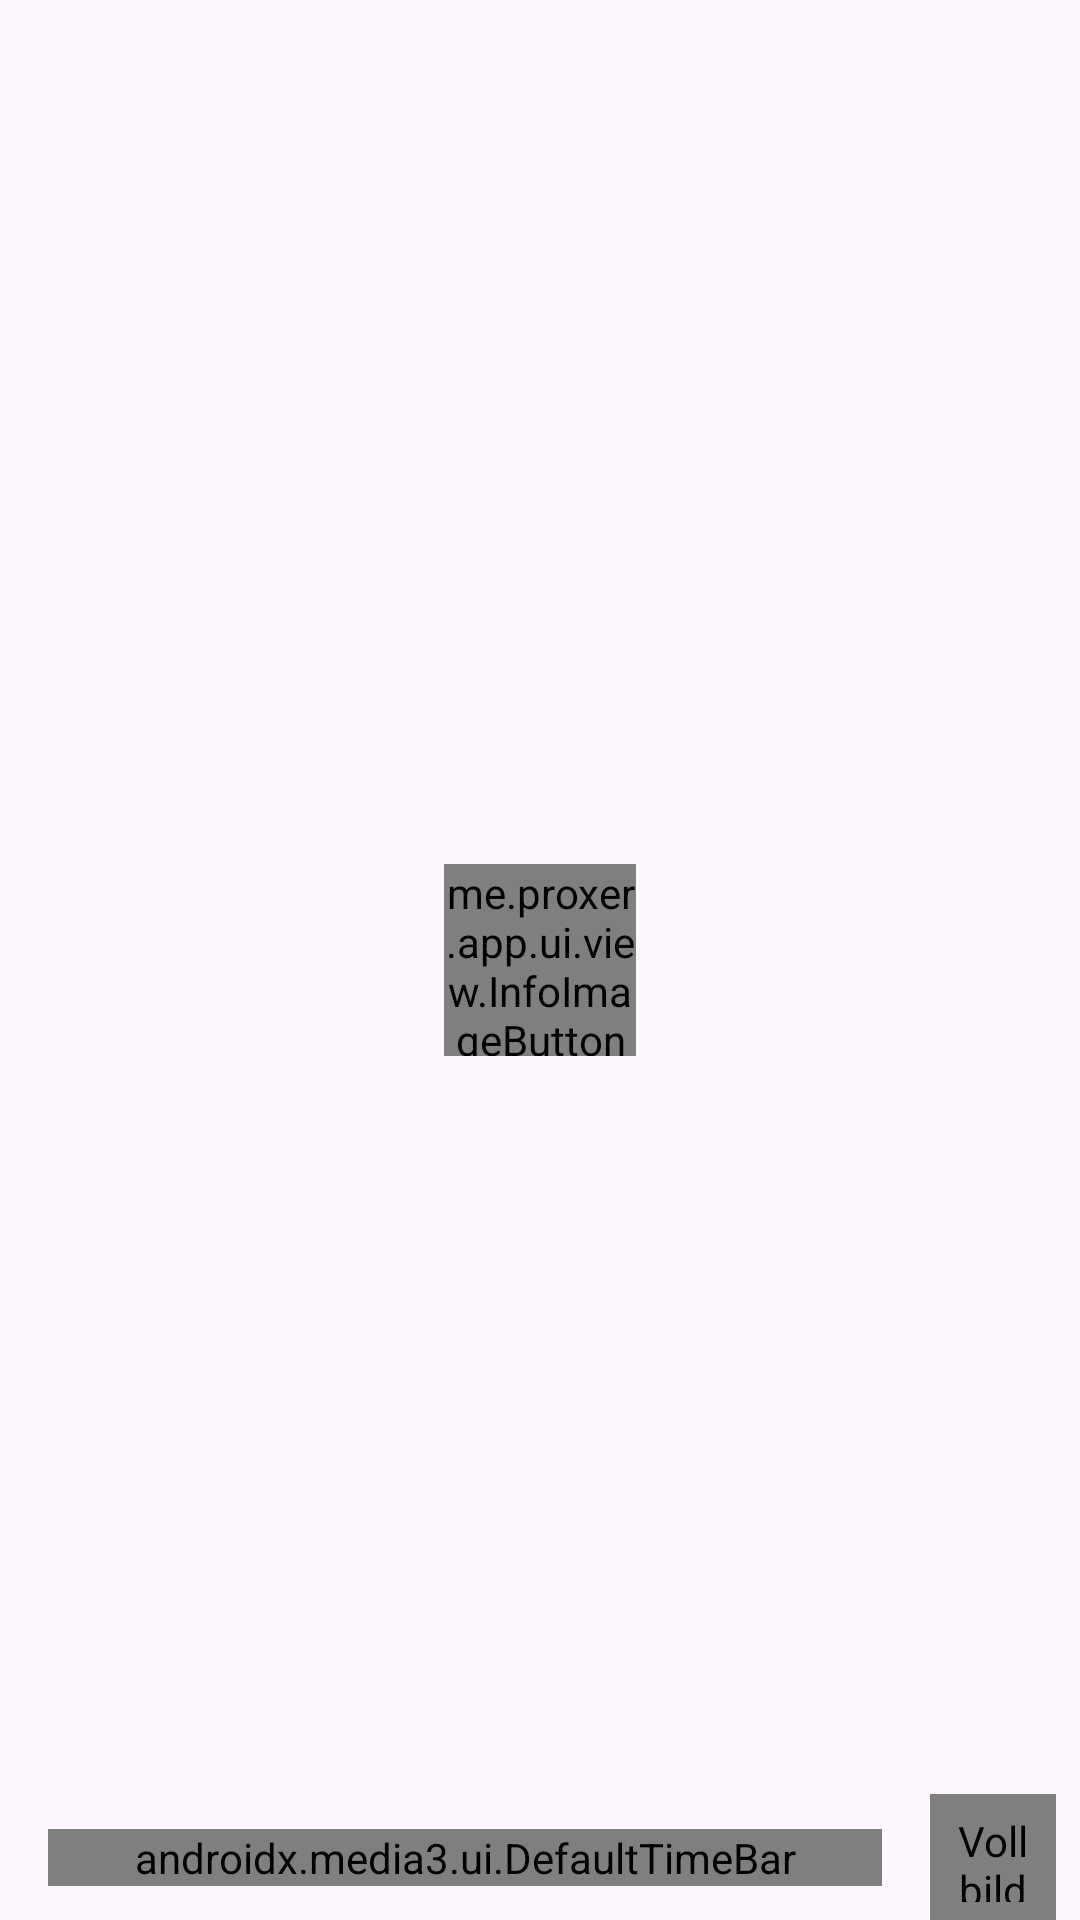

Android layout source for this screen:
<!-- AndroidManifest.xml: application theme Theme.Placeholder.App.Splash -->
<!-- res/layout/layout_exoplayer_controls.xml -->
<?xml version="1.0" encoding="utf-8"?>
<FrameLayout xmlns:android="http://schemas.android.com/apk/res/android"
    xmlns:app="http://schemas.android.com/apk/res-auto"
    xmlns:tools="http://schemas.android.com/tools"
    android:layout_width="match_parent"
    android:layout_height="match_parent"
    android:background="@color/half_transparent"
    android:theme="@style/ThemeOverlay.MaterialComponents.Dark">

    <me.proxer.app.ui.view.InfoImageButton
        android:id="@+id/play"
        android:layout_width="64dp"
        android:layout_height="64dp"
        android:layout_gravity="center"
        android:background="?attr/selectableItemBackgroundBorderless"
        app:srcCompat="@drawable/play_pause_selector" />

    <androidx.constraintlayout.widget.ConstraintLayout
        android:layout_width="match_parent"
        android:layout_height="wrap_content"
        android:layout_gravity="bottom"
        android:fitsSystemWindows="true">

        <TextView
            android:id="@+id/exo_position"
            style="@style/TextAppearance.AppCompat.Medium"
            android:layout_width="wrap_content"
            android:layout_height="wrap_content"
            android:layout_marginStart="8dp"
            android:layout_marginTop="8dp"
            android:layout_marginEnd="8dp"
            android:layout_marginBottom="8dp"
            android:includeFontPadding="false"
            android:textColor="@android:color/white"
            android:textSize="12sp"
            android:textStyle="bold"
            app:layout_constraintBottom_toBottomOf="@+id/fullscreen"
            app:layout_constraintStart_toStartOf="parent"
            app:layout_constraintTop_toTopOf="@+id/fullscreen"
            tools:text="18:20" />

        <androidx.media3.ui.DefaultTimeBar
            android:id="@+id/exo_progress"
            android:layout_width="0dp"
            android:layout_height="wrap_content"
            android:layout_marginStart="8dp"
            android:layout_marginEnd="8dp"
            app:layout_constraintBottom_toBottomOf="@+id/fullscreen"
            app:layout_constraintEnd_toStartOf="@+id/exo_duration"
            app:layout_constraintStart_toEndOf="@+id/exo_position"
            app:layout_constraintTop_toTopOf="@+id/fullscreen"
            tools:ignore="UnusedIds" />

        <TextView
            android:id="@+id/exo_duration"
            style="@style/TextAppearance.AppCompat.Medium"
            android:layout_width="wrap_content"
            android:layout_height="wrap_content"
            android:layout_gravity="bottom"
            android:layout_marginStart="8dp"
            android:layout_marginTop="8dp"
            android:layout_marginEnd="8dp"
            android:layout_marginBottom="8dp"
            android:includeFontPadding="false"
            android:textColor="@android:color/white"
            android:textSize="12sp"
            android:textStyle="bold"
            app:layout_constraintBottom_toBottomOf="@+id/fullscreen"
            app:layout_constraintEnd_toStartOf="@+id/fullscreen"
            app:layout_constraintTop_toTopOf="@+id/fullscreen"
            tools:text="25:23" />

        <me.proxer.app.ui.view.InfoImageButton
            android:id="@+id/fullscreen"
            android:layout_width="42dp"
            android:layout_height="42dp"
            android:layout_marginStart="8dp"
            android:layout_marginEnd="8dp"
            android:background="?attr/selectableItemBackgroundBorderless"
            android:contentDescription="@string/exoplayer_fullscreen_description"
            android:padding="6dp"
            app:layout_constraintBottom_toBottomOf="parent"
            app:layout_constraintEnd_toEndOf="parent"
            tools:src="@drawable/exo_controls_fullscreen_enter" />

        <FrameLayout
            android:id="@+id/previewFrameLayout"
            android:layout_width="0dp"
            android:layout_height="0dp"
            android:layout_marginStart="8dp"
            android:layout_marginEnd="8dp"
            android:layout_marginBottom="16dp"
            android:visibility="invisible"
            app:layout_constraintBottom_toTopOf="@+id/exo_progress"
            app:layout_constraintDimensionRatio="16:9"
            app:layout_constraintStart_toStartOf="parent"
            app:layout_constraintWidth_default="percent"
            app:layout_constraintWidth_percent="0.25"
            tools:visibility="visible">

            <ImageView
                android:id="@+id/preview"
                android:layout_width="match_parent"
                android:layout_height="match_parent"
                tools:ignore="ContentDescription" />
        </FrameLayout>

    </androidx.constraintlayout.widget.ConstraintLayout>
</FrameLayout>
<!-- resources referenced by this layout -->
<resources>
  <string name="exoplayer_fullscreen_description">Vollbild umschalten</string>
  <style name="Theme.Placeholder.App.Splash" parent="Base.Theme.App">
          <item name="android:windowContentOverlay">@null</item>
          <item name="android:statusBarColor">@android:color/transparent</item>
          <item name="android:navigationBarColor">@android:color/transparent</item>
      </style>
  <style name="Base.Theme.App" parent="Theme.Material3.DayNight.NoActionBar">
          <item name="colorOnPrimary">@color/on_primary</item>
          <item name="colorOnSecondary">@color/on_secondary</item>
  
          <item name="colorControlNormal">?attr/colorOnPrimary</item>
          <item name="colorAccent">?attr/colorSecondary</item>
          <item name="colorLink">?attr/colorSecondary</item>
  
          <item name="android:navigationBarColor">?attr/colorPrimary</item>
  
          <item name="windowActionModeOverlay">true</item>
  
          <item name="autoCompleteTextViewStyle">@style/Widget.App.AutoCompleteTextView</item>
          <item name="preferenceTheme">@style/PreferenceThemeOverlay.Material</item>
          <item name="appBarLayoutStyle">@style/Widget.App.AppBarLayout</item>
          <item name="materialCardViewStyle">@style/Widget.App.CardView</item>
          <item name="radioButtonStyle">@style/Widget.App.RadioButton</item>
          <item name="actionModeStyle">@style/Widget.App.ActionMode</item>
          <item name="checkboxStyle">@style/Widget.App.CheckBox</item>
          <item name="toolbarStyle">@style/Widget.App.Toolbar</item>
          <item name="textInputStyle">@style/Widget.App.TextInputLayout</item>
  
          <item name="asp_preferenceIconTint">?attr/colorSecondary</item>
          <item name="asp_preferenceDialogIconTint">?asp_preferenceIconTint</item>
  
          <item name="md_color_button_text">?attr/colorSecondary</item>
  
          <item name="emojiIcons">?attr/colorIcon</item>
          <item name="emojiDivider">?attr/colorDivider</item>
          <item name="emojiBackground">?attr/colorSurface</item>
      </style>
  <style name="Widget.App.AutoCompleteTextView" parent="Widget.AppCompat.AutoCompleteTextView">
          <item name="android:textCursorDrawable">@drawable/cursor</item>
      </style>
  <style name="Widget.App.AppBarLayout" parent="Widget.Design.AppBarLayout">
          <item name="android:background">?attr/colorPrimary</item>
      </style>
  <style name="Widget.App.CardView" parent="Widget.MaterialComponents.CardView">
          <item name="cardCornerRadius">1dp</item>
          <item name="cardElevation">2dp</item>
          <item name="cardUseCompatPadding">true</item>
      </style>
  <style name="Widget.App.RadioButton" parent="Widget.Material3.CompoundButton.RadioButton">
          <item name="android:minHeight">32dp</item>
          <item name="android:minWidth">32dp</item>
      </style>
  <style name="Widget.App.ActionMode" parent="@style/Widget.AppCompat.ActionMode">
          <item name="background">?attr/colorPrimaryLight</item>
      </style>
  <style name="Widget.App.CheckBox" parent="Widget.Material3.CompoundButton.CheckBox">
          <item name="android:minHeight">32dp</item>
          <item name="android:minWidth">32dp</item>
      </style>
  <style name="Widget.App.Toolbar" parent="Widget.Material3.Toolbar">
          <item name="popupTheme">@style/ThemeOverlay.App</item>
          <item name="colorControlNormal">?attr/colorOnSurface</item>
      </style>
  <style name="Widget.App.TextInputLayout" parent="Base.Widget.MaterialComponents.TextInputLayout">
          <item name="materialThemeOverlay">@style/Widget.App.TextInputLayout.Theme</item>
          <item name="hintTextColor">?attr/colorSecondary</item>
          <item name="boxBackgroundMode">none</item>
          <item name="errorIconDrawable">@null</item>
      </style>
  <style name="ThemeOverlay.App" parent="@style/ThemeOverlay.Material3.Light" />
  <style name="Widget.App.TextInputLayout.Theme">
          <item name="colorControlNormal">?attr/colorOnSurface</item>
      </style>
</resources>
